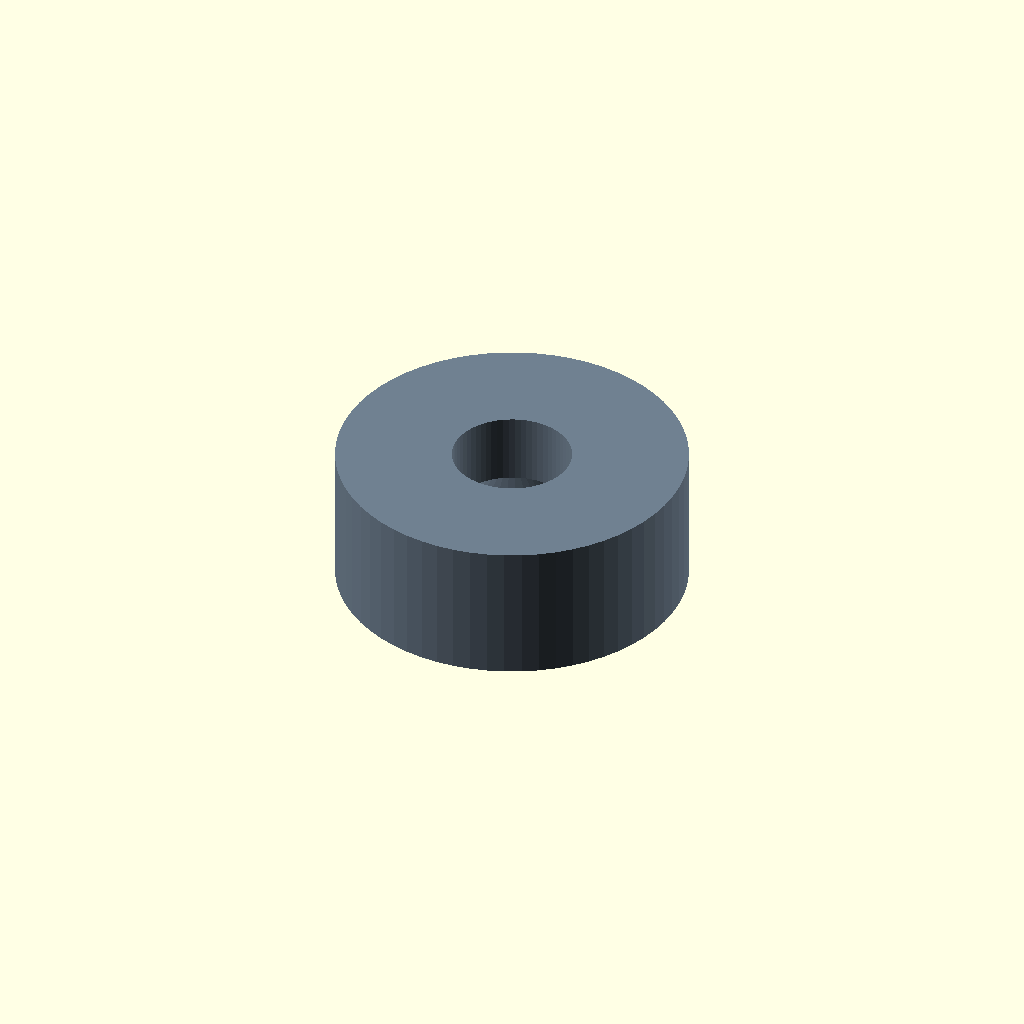
Cell 1: rendered with the file's own defaults.
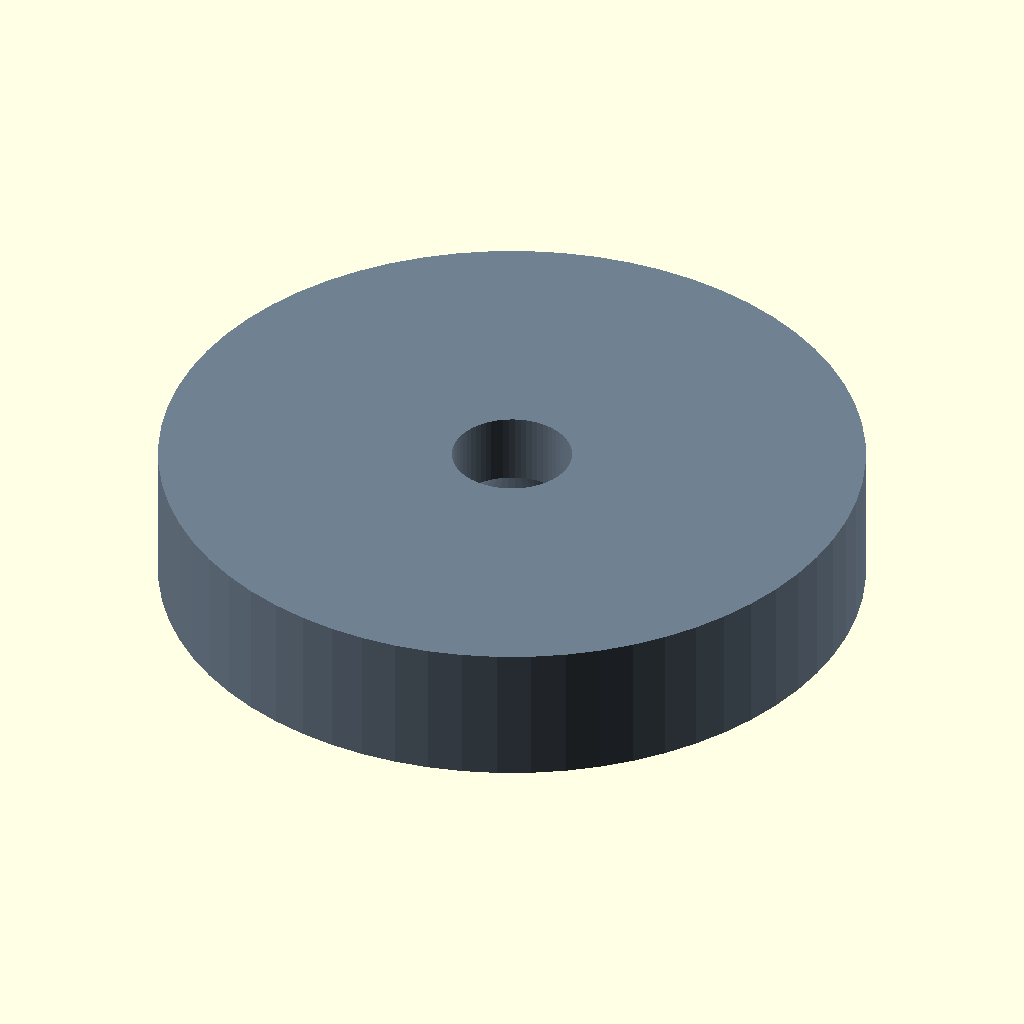
Cell 2: the same model with foot_diameter = 20.
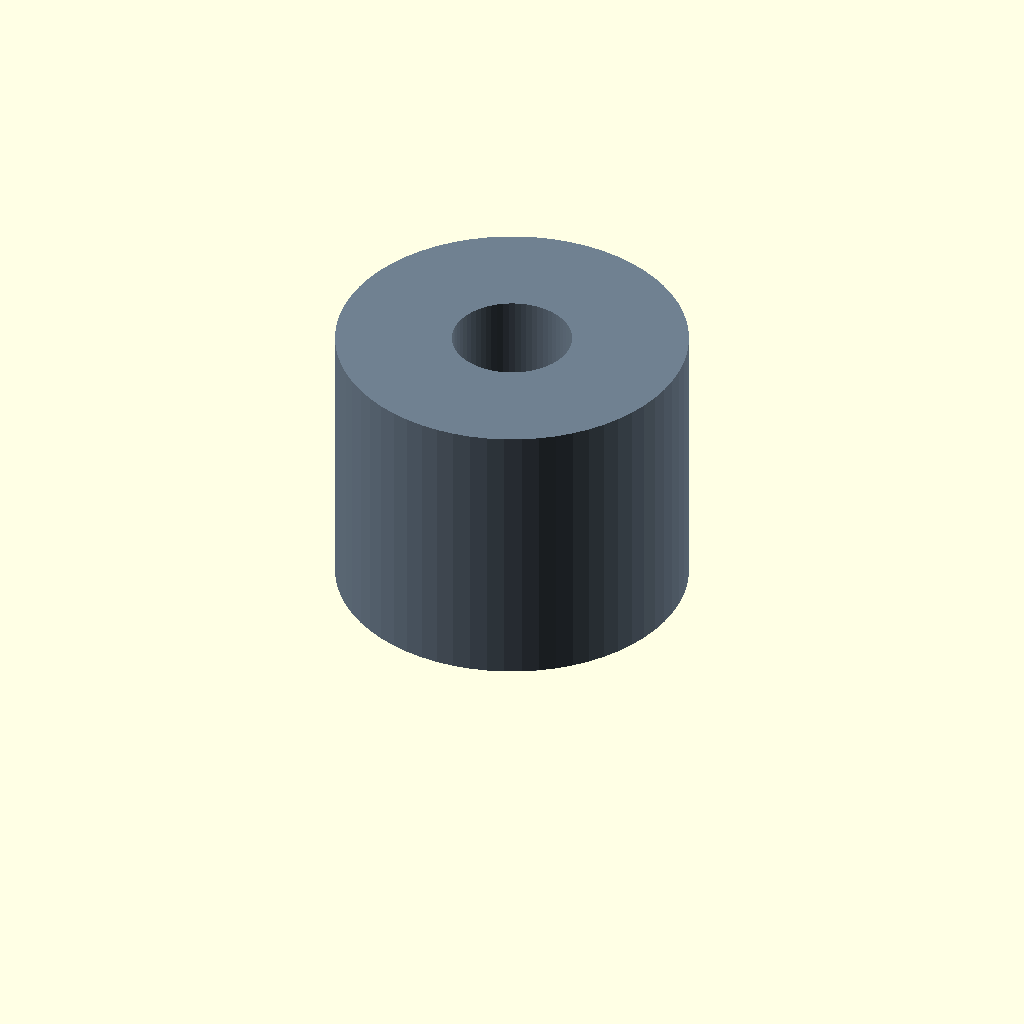
Cell 3: the same model with foot_height = 8.
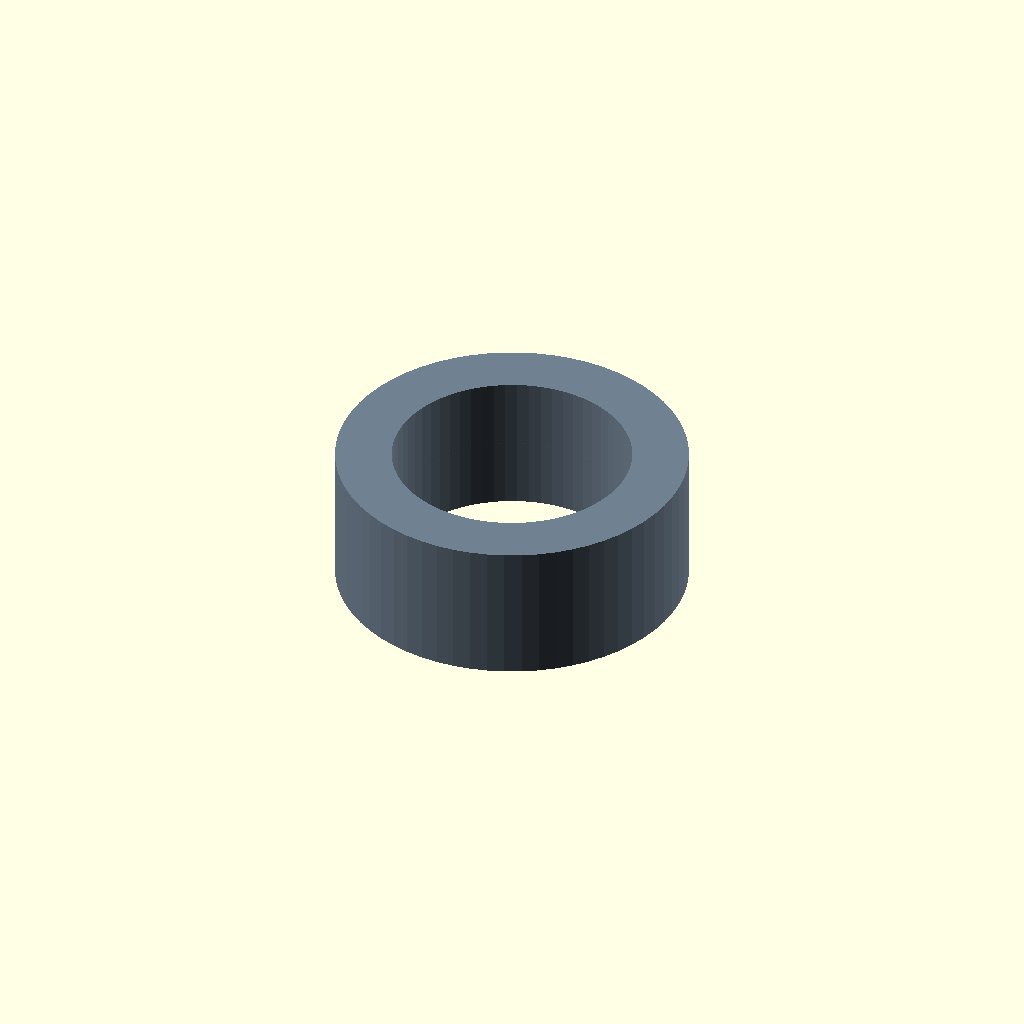
Cell 4: the same model with foot_screw_clearance_diameter = 6.8.
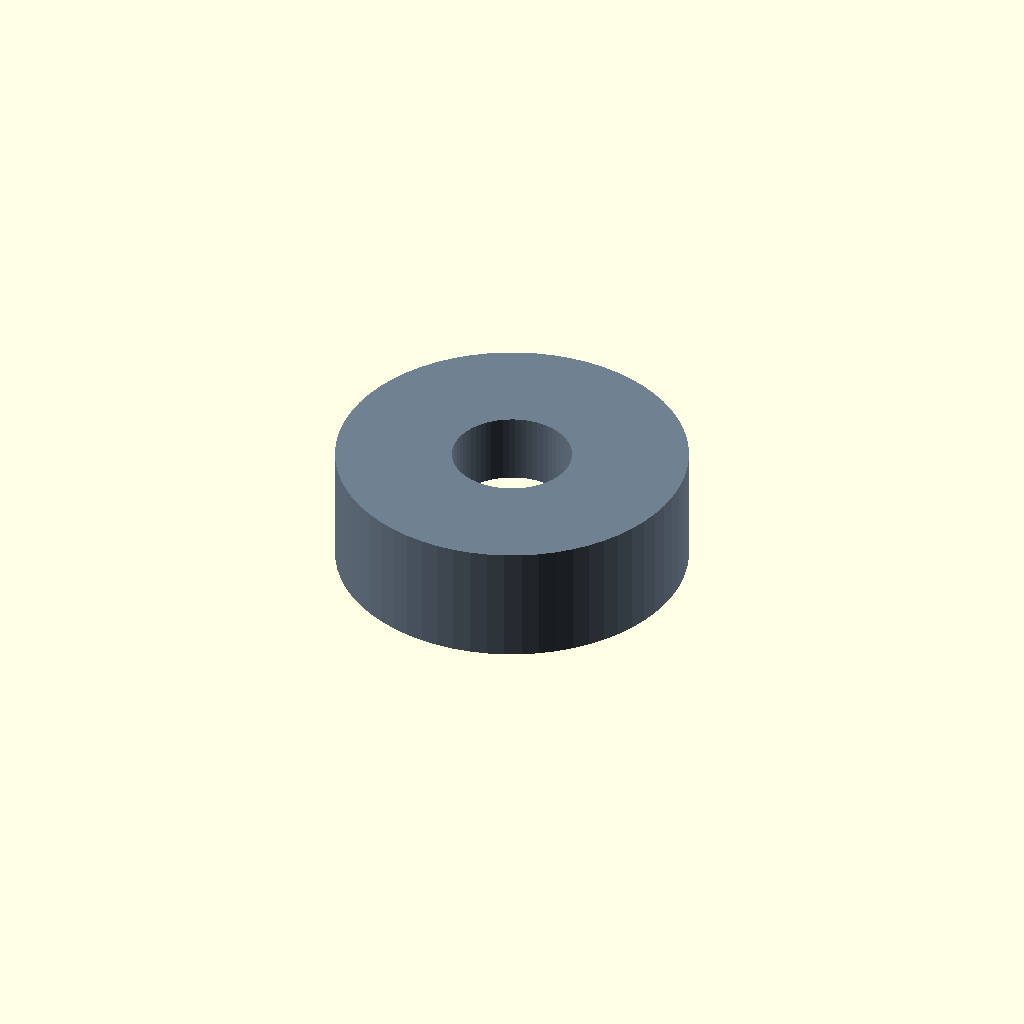
Cell 5: the same model with foot_screw_csk_diameter = 13.
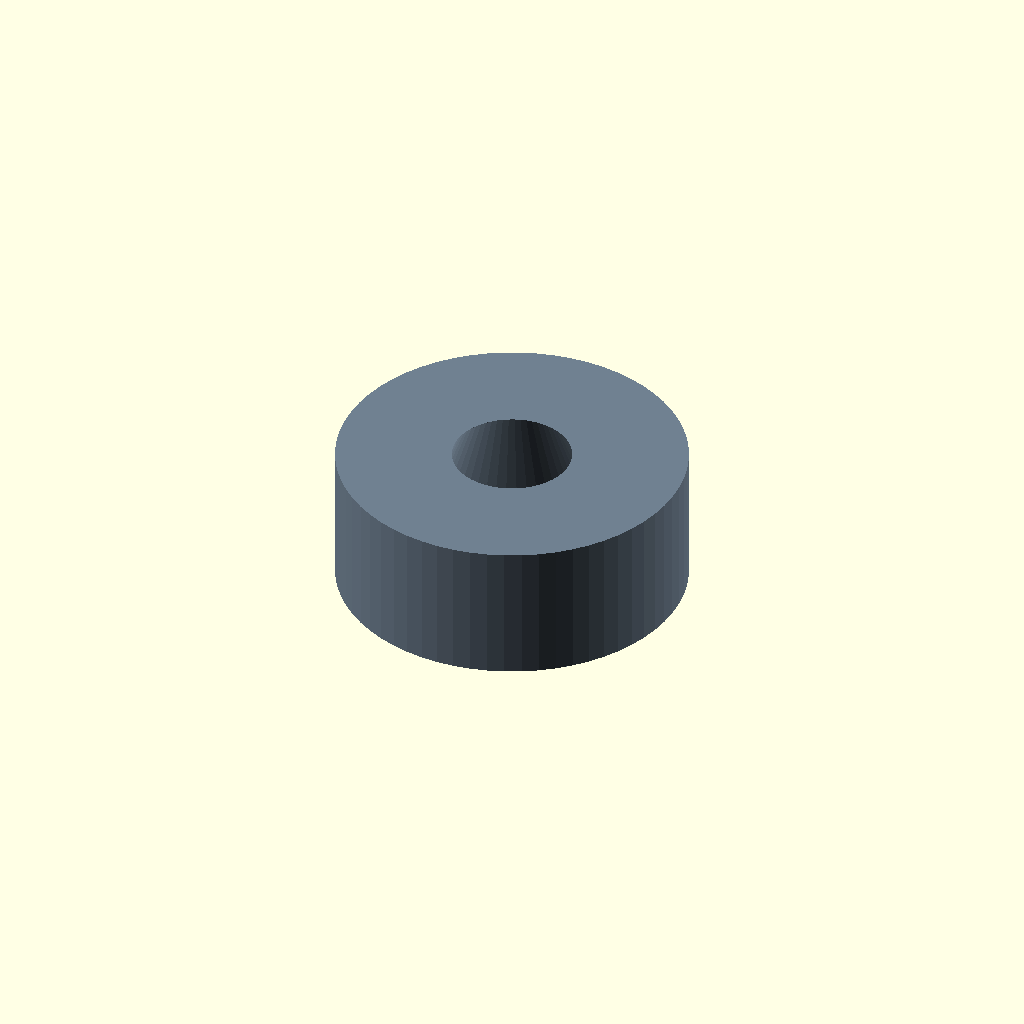
Cell 6: foot_screw_csk_depth = 4 (everything else at default).
One fixed orthographic camera (rotation 55°, 0°, 25°; colour scheme Cornfield) for every cell.
The OpenSCAD source (openscad/parts/02_chassis/foot.scad):
//
// ============================================================================
// SteamMachine UM790
// Project Phoenix
//
// Archivo  : foot.scad
// Versión  : 1.0
// Fecha    : 2026-08-19
// Autor    : Pep Ventura (asistido por Claude)
//
// Pie desmontable, atornillado al suelo del chasis.
//
// PEDIDO POR EL USUARIO (2026-08-19): "Lo quiero liso y diseñar
// cuatro patas para atornillarlas a posteriori" — sustituye las
// patas integradas de una pieza (que dejaban voladizos y
// necesitaban soporte de impresión al tumbar el suelo). El suelo
// (floor.scad) ahora tiene insertos M3 ciegos en las mismas 4
// posiciones donde antes estaban las patas
// (floorLegMountInserts()); este pie se atornilla desde abajo.
//
// Coincide en tamaño con las patas originales (leg_footprint,
// 00_parametros.scad/floor.scad) para no dejar hueco visible al
// borde del suelo.
//
// ============================================================================

include <../../../00_parametros.scad>;
include <../../reference/components/assembly_positions.scad>;

$fn = 64;

part_version = "1.0";


//=============================================================================
// MEDIDAS DEL PIE
//=============================================================================

foot_diameter = 10.0;  // = leg_footprint en floor.scad, mismo tamaño que las patas originales
foot_height   = 4.0;   // AJUSTADO (2026-09-08): antes 6.0 — con shell_height=148, 6mm de pie da 154mm de altura total, 2mm por encima de case_height (152, "dato original, sin modificar"). Fijado a 4.0, IGUAL que leg_height, para no superar la altura ya establecida.

foot_screw_clearance_diameter = 3.4;  // holgura de paso para M3
foot_screw_csk_diameter = 6.5;  // ESTIMADO — igual que floor_mount_csk_diameter en floor.scad
foot_screw_csk_depth = 2.0;  // ESTIMADO — profundidad del avellanado, dentro del grosor del pie


//=============================================================================
// PIE COMPLETO
//=============================================================================

module foot()
{

    difference()
    {

        cylinder(d = foot_diameter, h = foot_height);

        // Taladro de paso — el tornillo entra por abajo (donde toca
        // el suelo real) y sale roscando hacia arriba en el
        // inserto del suelo del chasis.
        translate([0, 0, -0.1])
            cylinder(d = foot_screw_clearance_diameter, h = foot_height + 0.2);

        // Avellanado en la cara inferior (la que toca el suelo
        // real), para que la cabeza del tornillo no sobresalga y
        // el pie apoye plano.
        translate([0, 0, -0.05])
            cylinder(d1 = foot_screw_csk_diameter, d2 = foot_screw_clearance_diameter, h = foot_screw_csk_depth + 0.05);

    }

}


//=============================================================================
// PREVIEW
//=============================================================================

color("SlateGray")
    foot();
Customizer parameters (derived from the source; name, type, default, range or options):
part_version: string, default "1.0"
foot_diameter: number, default 10
foot_height: number, default 4
foot_screw_clearance_diameter: number, default 3.4
foot_screw_csk_diameter: number, default 6.5
foot_screw_csk_depth: number, default 2
